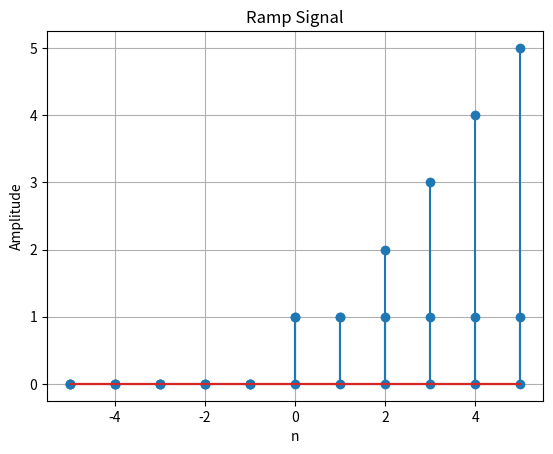

This chart was generated by the following Python code:
import numpy as np
import matplotlib.pyplot as plt

def unit_step(n):
    """Generate a unit step signal"""
    # Create the unit step signal: 1 for n >= 0, 0 otherwise
    signal = np.array([1 if i >= 0 else 0 for i in n])
    
    # Plot the signal using stem plot
    plt.stem(n, signal)
    plt.title("Unit Step Signal")
    plt.xlabel("n")
    plt.ylabel("Amplitude")
    plt.grid(True)
    plt.show()
    
    return signal

def unit_impulse(n):
    """Generate a unit impulse signal"""
    # Create the unit impulse signal: 1 only at n = 0, 0 elsewhere
    signal = np.array([1 if i == 0 else 0 for i in n])
    
    # Plot the signal
    plt.stem(n, signal)
    plt.title("Unit Impulse Signal")
    plt.xlabel("n")
    plt.ylabel("Amplitude")
    plt.grid(True)
    plt.show()
    
    return signal

def ramp_signal(n):
    """Generate a ramp signal"""
    # Create the ramp signal: n for n >= 0, 0 otherwise
    signal = np.array([i if i >= 0 else 0 for i in n])
    
    # Plot the signal
    plt.stem(n, signal)
    plt.title("Ramp Signal")
    plt.xlabel("n")
    plt.ylabel("Amplitude")
    plt.grid(True)
    plt.show()
    
    return signal  # Added missing return statement

# Example usage:
if __name__ == "__main__":
    # Create a time axis from -5 to 5
    n = np.arange(-5, 6)
    
    # Generate signals
    step = unit_step(n)
    impulse = unit_impulse(n)
    ramp = ramp_signal(n)